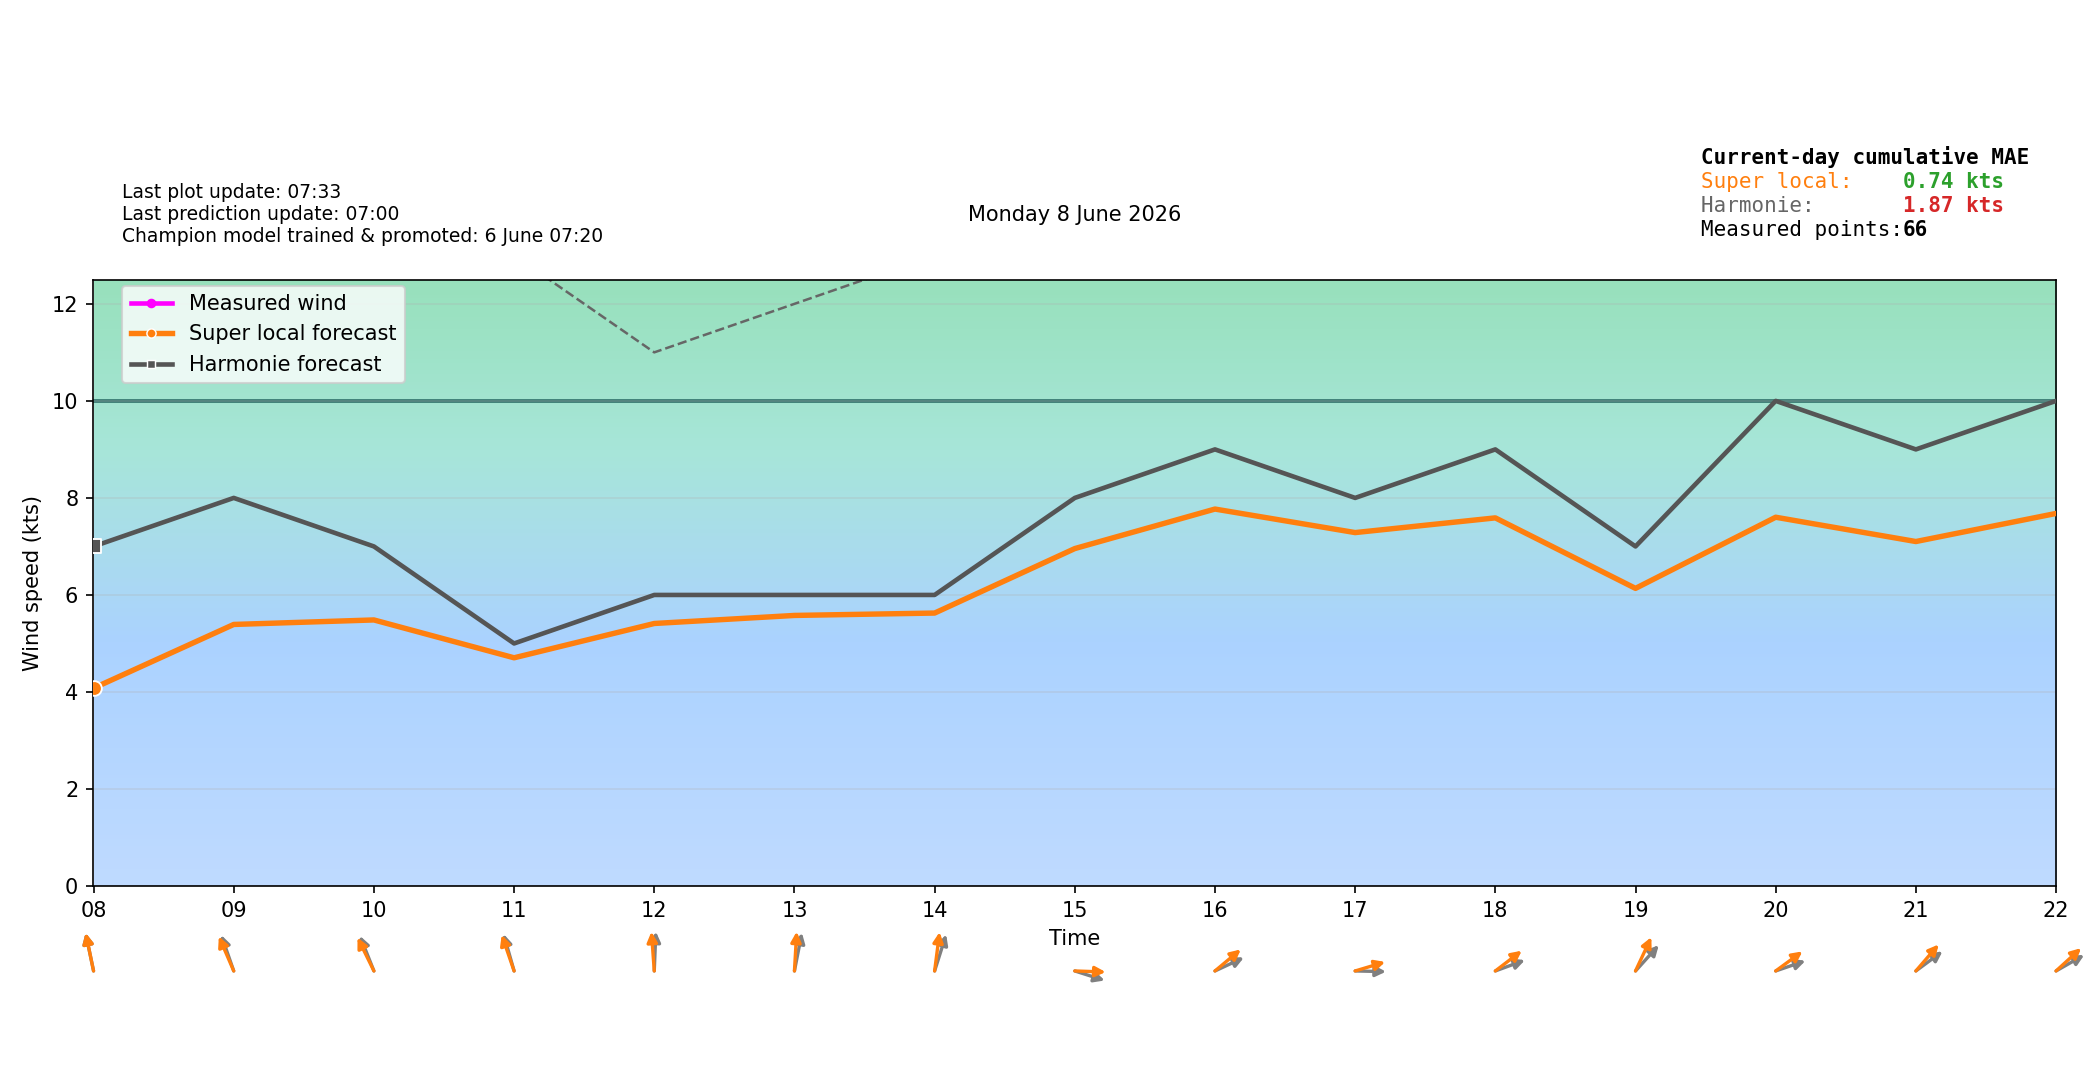

The data file committed next to this chart (first rows):
time_local, forecast_wind_speed, forecast_wind_min, forecast_wind_max, forecast_wind_dir_deg, actual_wind_speed, actual_wind_min, actual_wind_max, actual_wind_dir_deg, lstm_pred_wind_speed_full, lstm_pred_wind_dir_deg_full, lstm_pred_wind_speed, lstm_pred_wind_dir_deg, is_future, hour_local, minute_local
2026-06-08T00:00:00+0200, 5.0, 5.0, 9.0, 183.0, , , , , , 183.3, , , False, 00, 0
2026-06-08T00:06:00+0200, 5.1, 5.1, 9.1, 181.6, 3.0, 3.0, 5.0, 210.0, , 181.4, , , False, 00, 6
2026-06-08T00:12:00+0200, 5.2, 5.2, 9.2, 180.2, 3.0, 2.0, 3.0, 210.0, , 179.6, , , False, 00, 12
2026-06-08T00:18:00+0200, 5.3, 5.3, 9.3, 178.8, 3.0, 3.0, 4.0, 210.0, , 177.7, , , False, 00, 18
2026-06-08T00:24:00+0200, 5.4, 5.4, 9.4, 177.4, 3.0, 3.0, 4.0, 210.0, , 175.8, , , False, 00, 24
2026-06-08T00:30:00+0200, 5.5, 5.5, 9.5, 176.0, 3.0, 2.0, 5.0, 210.0, , 173.9, , , False, 00, 30
2026-06-08T00:36:00+0200, 5.6, 5.6, 9.6, 174.6, 3.0, 2.0, 4.0, 210.0, , 172, , , False, 00, 36
2026-06-08T00:42:00+0200, 5.7, 5.7, 9.7, 173.2, 3.0, 2.0, 4.0, 210.0, , 170.1, , , False, 00, 42
2026-06-08T00:48:00+0200, 5.8, 5.8, 9.8, 171.8, 3.0, 2.0, 4.0, 210.0, , 168.2, , , False, 00, 48
2026-06-08T00:54:00+0200, 5.9, 5.9, 9.9, 170.4, 3.0, 2.0, 4.0, 210.0, , 166.4, , , False, 00, 54
2026-06-08T01:00:00+0200, 6.0, 6.0, 10.0, 169.0, 3.0, 2.0, 4.0, 210.0, 2.478, 164.5, , , False, 01, 0
2026-06-08T01:06:00+0200, 6.1, 6.1, 10.2, 168.8, 3.0, 2.0, 5.0, 210.0, 2.585, 164.3, , , False, 01, 6
2026-06-08T01:12:00+0200, 6.2, 6.2, 10.4, 168.6, 3.0, 2.0, 5.0, 210.0, 2.693, 164, , , False, 01, 12
2026-06-08T01:18:00+0200, 6.3, 6.3, 10.6, 168.4, 4.0, 3.0, 6.0, 210.0, 2.801, 163.7, , , False, 01, 18
2026-06-08T01:24:00+0200, 6.4, 6.4, 10.8, 168.2, 4.0, 3.0, 7.0, 207.0, 2.909, 163.5, , , False, 01, 24
2026-06-08T01:30:00+0200, 6.5, 6.5, 11.0, 168.0, 4.0, 3.0, 6.0, 199.0, 3.016, 163.2, , , False, 01, 30
2026-06-08T01:36:00+0200, 6.6, 6.6, 11.2, 167.8, 4.0, 3.0, 5.0, 201.0, 3.124, 162.9, , , False, 01, 36
2026-06-08T01:42:00+0200, 6.7, 6.7, 11.4, 167.6, 4.0, 3.0, 6.0, 202.0, 3.232, 162.7, , , False, 01, 42
2026-06-08T01:48:00+0200, 6.8, 6.8, 11.6, 167.4, 4.0, 3.0, 7.0, 202.0, 3.34, 162.4, , , False, 01, 48
2026-06-08T01:54:00+0200, 6.9, 6.9, 11.8, 167.2, 5.0, 3.0, 7.0, 202.0, 3.447, 162.1, , , False, 01, 54
2026-06-08T02:00:00+0200, 7.0, 7.0, 12.0, 167.0, 6.0, 4.0, 8.0, 199.0, 3.555, 161.9, , , False, 02, 0
2026-06-08T02:06:00+0200, 7.0, 7.0, 12.1, 167.7, 5.0, 4.0, 8.0, 201.0, 3.638, 162.7, , , False, 02, 6
2026-06-08T02:12:00+0200, 7.0, 7.0, 12.2, 168.4, 6.0, 4.0, 7.0, 202.0, 3.721, 163.6, , , False, 02, 12
2026-06-08T02:18:00+0200, 7.0, 7.0, 12.3, 169.1, 5.0, 4.0, 7.0, 202.0, 3.803, 164.5, , , False, 02, 18
2026-06-08T02:24:00+0200, 7.0, 7.0, 12.4, 169.8, 4.0, 3.0, 7.0, 203.0, 3.886, 165.4, , , False, 02, 24
2026-06-08T02:30:00+0200, 7.0, 7.0, 12.5, 170.5, 5.0, 3.0, 7.0, 203.0, 3.969, 166.3, , , False, 02, 30
2026-06-08T02:36:00+0200, 7.0, 7.0, 12.6, 171.2, 5.0, 4.0, 7.0, 203.0, 4.052, 167.2, , , False, 02, 36
2026-06-08T02:42:00+0200, 7.0, 7.0, 12.7, 171.9, 5.0, 4.0, 8.0, 202.0, 4.135, 168, , , False, 02, 42
2026-06-08T02:48:00+0200, 7.0, 7.0, 12.8, 172.6, 5.0, 4.0, 7.0, 203.0, 4.217, 168.9, , , False, 02, 48
2026-06-08T02:54:00+0200, 7.0, 7.0, 12.9, 173.3, 5.0, 4.0, 7.0, 202.0, 4.3, 169.8, , , False, 02, 54
2026-06-08T03:00:00+0200, 7.0, 7.0, 13.0, 174.0, 4.0, 3.0, 6.0, 201.0, 4.383, 170.7, , , False, 03, 0
2026-06-08T03:06:00+0200, 6.8, 6.8, 12.8, 173.7, 5.0, 4.0, 7.0, 202.0, 4.287, 170, , , False, 03, 6
2026-06-08T03:12:00+0200, 6.6, 6.6, 12.6, 173.4, 5.0, 4.0, 7.0, 203.0, 4.191, 169.3, , , False, 03, 12
2026-06-08T03:18:00+0200, 6.4, 6.4, 12.4, 173.1, 6.0, 4.0, 7.0, 204.0, 4.095, 168.7, , , False, 03, 18
2026-06-08T03:24:00+0200, 6.2, 6.2, 12.2, 172.8, 5.0, 3.0, 7.0, 206.0, 3.999, 168, , , False, 03, 24
2026-06-08T03:30:00+0200, 6.0, 6.0, 12.0, 172.5, 4.0, 3.0, 6.0, 206.0, 3.904, 167.3, , , False, 03, 30
2026-06-08T03:36:00+0200, 5.8, 5.8, 11.8, 172.2, 4.0, 3.0, 6.0, 206.0, 3.808, 166.6, , , False, 03, 36
2026-06-08T03:42:00+0200, 5.6, 5.6, 11.6, 171.9, 4.0, 3.0, 6.0, 203.0, 3.712, 166, , , False, 03, 42
2026-06-08T03:48:00+0200, 5.4, 5.4, 11.4, 171.6, 5.0, 4.0, 7.0, 203.0, 3.616, 165.3, , , False, 03, 48
2026-06-08T03:54:00+0200, 5.2, 5.2, 11.2, 171.3, 6.0, 4.0, 7.0, 203.0, 3.52, 164.6, , , False, 03, 54
2026-06-08T04:00:00+0200, 5.0, 5.0, 11.0, 171.0, 5.0, 3.0, 7.0, 203.0, 3.424, 164, , , False, 04, 0
2026-06-08T04:06:00+0200, 5.0, 5.0, 10.8, 171.2, 5.0, 4.0, 7.0, 202.0, 3.463, 164, , , False, 04, 6
2026-06-08T04:12:00+0200, 5.0, 5.0, 10.6, 171.4, 4.0, 3.0, 6.0, 203.0, 3.503, 164, , , False, 04, 12
2026-06-08T04:18:00+0200, 5.0, 5.0, 10.4, 171.6, 5.0, 3.0, 7.0, 203.0, 3.542, 164, , , False, 04, 18
2026-06-08T04:24:00+0200, 5.0, 5.0, 10.2, 171.8, 4.0, 3.0, 7.0, 203.0, 3.582, 164, , , False, 04, 24
2026-06-08T04:30:00+0200, 5.0, 5.0, 10.0, 172.0, 5.0, 4.0, 6.0, 203.0, 3.621, 164.1, , , False, 04, 30
2026-06-08T04:36:00+0200, 5.0, 5.0, 9.8, 172.2, 4.0, 3.0, 5.0, 203.0, 3.66, 164.1, , , False, 04, 36
2026-06-08T04:42:00+0200, 5.0, 5.0, 9.6, 172.4, 4.0, 3.0, 6.0, 203.0, 3.7, 164.1, , , False, 04, 42
2026-06-08T04:48:00+0200, 5.0, 5.0, 9.4, 172.6, 4.0, 3.0, 5.0, 203.0, 3.739, 164.1, , , False, 04, 48
2026-06-08T04:54:00+0200, 5.0, 5.0, 9.2, 172.8, 4.0, 3.0, 6.0, 203.0, 3.779, 164.2, , , False, 04, 54
2026-06-08T05:00:00+0200, 5.0, 5.0, 9.0, 173.0, 4.0, 3.0, 5.0, 203.0, 3.818, 164.2, , , False, 05, 0
2026-06-08T05:06:00+0200, 5.0, 5.0, 9.0, 172.2, 4.0, 3.0, 5.0, 203.0, 3.752, 163.2, , , False, 05, 6
2026-06-08T05:12:00+0200, 5.0, 5.0, 9.0, 171.4, 3.0, 3.0, 5.0, 203.0, 3.686, 162.3, , , False, 05, 12
2026-06-08T05:18:00+0200, 5.0, 5.0, 9.0, 170.6, 3.0, 3.0, 5.0, 203.0, 3.619, 161.3, , , False, 05, 18
2026-06-08T05:24:00+0200, 5.0, 5.0, 9.0, 169.8, 4.0, 3.0, 5.0, 203.0, 3.553, 160.3, , , False, 05, 24
2026-06-08T05:30:00+0200, 5.0, 5.0, 9.0, 169.0, 3.0, 3.0, 4.0, 203.0, 3.487, 159.4, , , False, 05, 30
2026-06-08T05:36:00+0200, 5.0, 5.0, 9.0, 168.2, 3.0, 2.0, 5.0, 203.0, 3.421, 158.4, , , False, 05, 36
2026-06-08T05:42:00+0200, 5.0, 5.0, 9.0, 167.4, 3.0, 2.0, 4.0, 203.0, 3.355, 157.4, , , False, 05, 42
2026-06-08T05:48:00+0200, 5.0, 5.0, 9.0, 166.6, 3.0, 2.0, 4.0, 203.0, 3.289, 156.5, , , False, 05, 48
2026-06-08T05:54:00+0200, 5.0, 5.0, 9.0, 165.8, 3.0, 3.0, 4.0, 203.0, 3.222, 155.5, , , False, 05, 54
... 180 more rows
